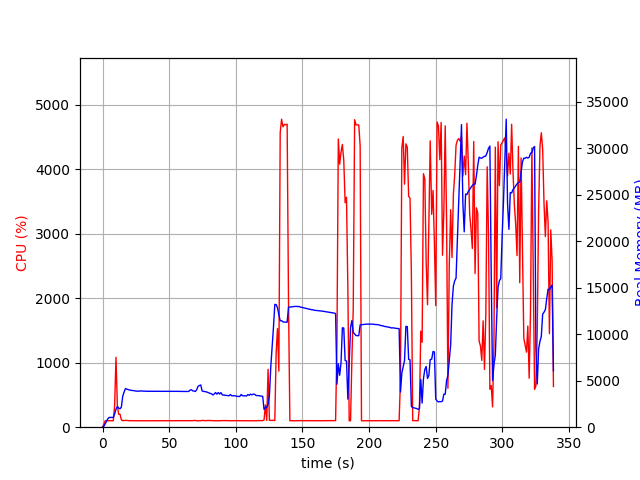

Data behind this chart, as committed beside it:
elapsed_time, nproc, cpu, mem_real, mem_virtual
3.62396240234375e-05, 1, 0.0, 8.848, 2865
1.007, 1, 47.7, 102.8, 768.3
2.015, 1, 100.1, 372.8, 1888
3.023, 1, 100.2, 634.8, 3174
4.031, 1, 99.2, 918.8, 3174
5.039, 1, 100.2, 1051, 2662
6.047, 1, 100.1, 1051, 2662
7.056, 1, 99.2, 1051, 2662
8.062, 1, 100.3, 1051, 2662
9.069, 1, 336.7, 1429, 6876
10.08, 1, 1084, 1939, 7346
11.09, 1, 342.5, 2224, 7776
12.1, 1, 200.0, 2059, 7776
13.11, 1, 201.0, 1977, 7776
14.12, 1, 113.9, 2162, 7776
15.13, 1, 102.0, 3325, 8858
16.14, 1, 102.9, 3770, 9178
17.15, 1, 106.0, 4154, 10020
18.16, 1, 103.9, 4093, 10020
19.17, 1, 102.0, 4052, 10020
20.18, 1, 101.0, 4017, 10020
21.19, 1, 102.0, 3966, 10020
22.2, 1, 100.1, 3957, 10020
23.21, 1, 101.1, 3931, 10020
24.22, 1, 99.9, 3911, 10020
25.23, 1, 101.0, 3887, 10020
26.24, 1, 99.1, 3871, 10020
27.25, 1, 101.0, 3881, 10020
28.26, 1, 99.0, 3903, 10020
29.27, 1, 101.0, 3889, 10020
30.28, 1, 99.0, 3886, 10020
31.29, 1, 100.1, 3877, 10020
32.3, 1, 100.0, 3869, 10020
33.31, 1, 100.0, 3865, 10020
34.32, 1, 100.0, 3865, 10020
35.33, 1, 100.0, 3857, 10020
36.34, 1, 100.1, 3857, 10020
37.35, 1, 100.1, 3857, 10020
38.36, 1, 100.0, 3857, 10020
39.37, 1, 100.1, 3857, 10020
40.37, 1, 99.1, 3857, 10020
41.38, 1, 100.1, 3857, 10020
42.39, 1, 100.2, 3857, 10020
43.4, 1, 100.1, 3857, 10020
44.41, 1, 99.1, 3857, 10020
45.42, 1, 100.1, 3856, 10020
46.43, 1, 100.1, 3856, 10020
47.44, 1, 100.0, 3856, 10020
48.45, 1, 99.1, 3856, 10020
49.46, 1, 100.1, 3856, 10020
50.47, 1, 100.1, 3858, 10020
51.47, 1, 100.1, 3860, 10020
52.48, 1, 99.1, 3860, 10020
53.49, 1, 100.0, 3860, 10020
54.5, 1, 100.1, 3860, 10020
55.51, 1, 101.1, 3857, 10020
56.52, 1, 100.0, 3856, 10020
57.53, 1, 100.0, 3856, 10020
58.54, 1, 100.1, 3847, 10020
59.55, 1, 101.1, 3847, 10020
... 275 more rows
